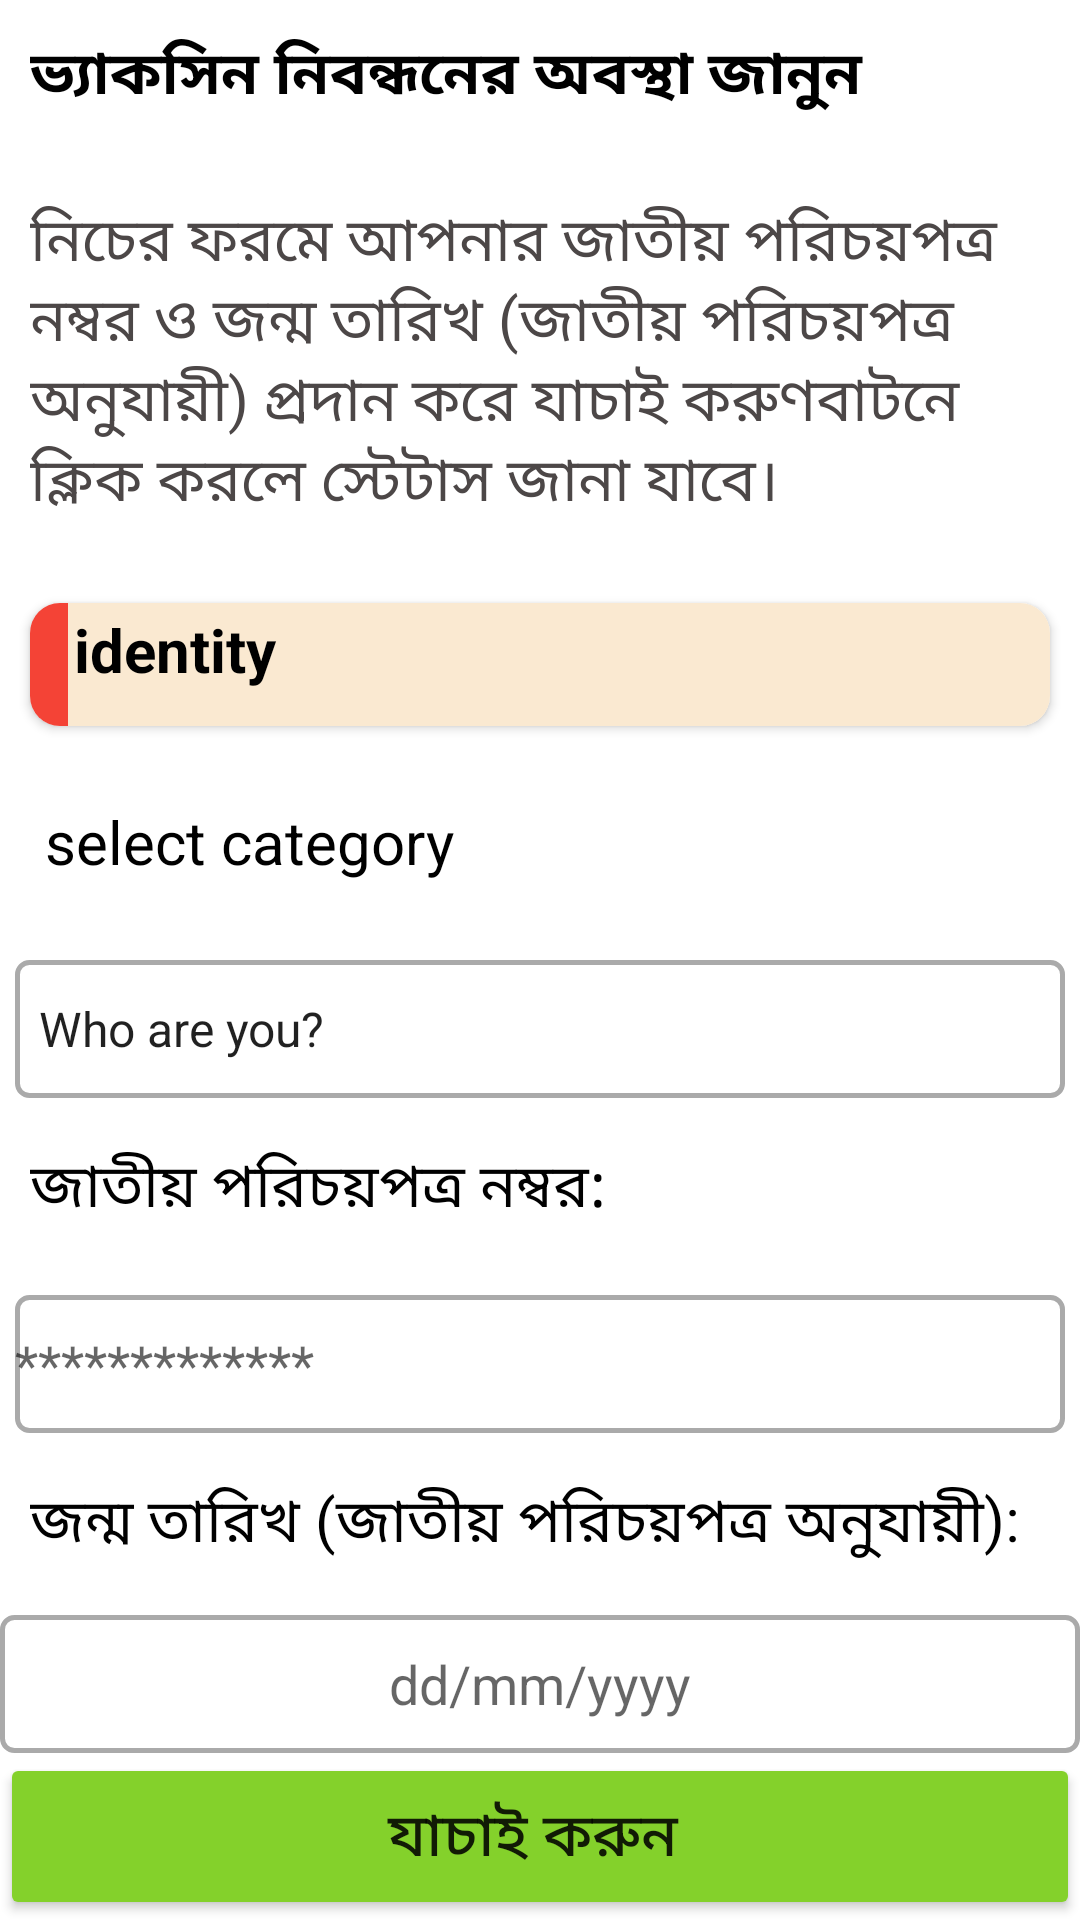

The Android layout XML behind this screen, and the referenced resources:
<!-- AndroidManifest.xml: application theme Theme.SurokhaApp -->
<!-- res/layout/activity_register.xml -->
<?xml version="1.0" encoding="utf-8"?>
<LinearLayout xmlns:android="http://schemas.android.com/apk/res/android"
    xmlns:app="http://schemas.android.com/apk/res-auto"
    xmlns:tools="http://schemas.android.com/tools"
    android:layout_width="match_parent"
    android:layout_height="match_parent"
    android:weightSum="10"
    android:orientation="vertical"
    tools:context=".Verification_Pages.RegisterActivity">
    <TextView
        android:layout_weight="1"
        android:layout_margin="10dp"
        android:layout_width="match_parent"
        android:layout_height="wrap_content"
        android:text="@string/verify1"
        android:textColor="@color/black"
        android:textStyle="bold"
        android:textSize="20sp"
        >

    </TextView>


    <TextView
        android:layout_weight="1"
        android:layout_margin="10dp"
        android:layout_width="match_parent"
        android:layout_height="wrap_content"
        android:text="@string/verify"
        android:textColor="#4C4747"
        android:textSize="20sp"
        >

    </TextView>
    <androidx.cardview.widget.CardView
        android:layout_weight="1"
        android:layout_marginTop="10dp"
        android:layout_marginLeft="10dp"
        android:layout_marginRight="10dp"
        android:layout_marginBottom="10dp"

        app:cardCornerRadius="10dp"
        android:layout_width="match_parent"
        android:layout_height="35dp"
        android:id="@+id/cardmiddle"
        android:layout_below="@+id/cardview1">
        <LinearLayout
            android:layout_weight="1"
            android:layout_width="match_parent"
            android:layout_height="match_parent"
            android:orientation="horizontal"
            android:weightSum="9"
            >

            <View


                android:layout_width="10dp"
                android:layout_height="match_parent"
                android:layout_weight=".1"
                android:background="#F44336"
                >

            </View>


            <TextView
                android:padding="2dp"
                android:layout_width="wrap_content"
                android:layout_height="match_parent"
                android:background="#FAE9D1"
                android:text="identity"
                android:textSize="20sp"
                android:textStyle="bold"
                android:textColor="@color/black"
                android:layout_weight="8.9"
                >

            </TextView>
        </LinearLayout>

    </androidx.cardview.widget.CardView>
    <TextView
        android:layout_weight="1"
        android:layout_margin="10dp"
        android:layout_width="match_parent"
        android:layout_height="wrap_content"
        android:padding="5dp"
        android:text="select category"
        android:textColor="@color/black"
        android:textSize="20sp"
        >

    </TextView>
    <Spinner
        android:layout_weight="1"
        android:layout_width="match_parent"
        android:layout_height="40dp"
        android:layout_margin="5dp"
     android:entries="@array/category"
        android:id="@+id/spinner"
        android:background="@drawable/stroke_box"
        >

    </Spinner>
    <TextView
        android:layout_weight="1"
        android:layout_margin="10dp"
        android:layout_width="match_parent"
        android:layout_height="wrap_content"
        android:text="@string/nid"
        android:textColor="@color/black"
        android:textSize="20sp"
        >

    </TextView>

    <EditText
        android:layout_weight="1"
        android:id="@+id/et_nationalId"
        android:layout_width="match_parent"
        android:layout_height="40dp"
        android:layout_margin="5dp"
        android:background="@drawable/stroke_box"
        android:hint="*************"
        android:inputType="number">

    </EditText>

    <TextView
        android:layout_weight="1"
        android:layout_margin="10dp"
        android:layout_width="match_parent"
        android:layout_height="wrap_content"
        android:text="@string/brthday"
        android:textColor="@color/black"
        android:textSize="20sp"
        >

    </TextView>



    <EditText
        android:layout_weight="1"

        android:id="@+id/Datepick"

        android:gravity="center"
        android:hint="dd/mm/yyyy"
        android:inputType="date"
        android:layout_width="match_parent"
        android:layout_height="40dp"
        android:background="@drawable/stroke_box"
        />
    <Button
        android:layout_weight="1"
        android:id="@+id/register"
        android:layout_width="match_parent"
        android:layout_height="wrap_content"
        android:layout_gravity="end"
        android:textSize="20sp"
        android:backgroundTint="#84D12B"
        android:text="যাচাই করুন ">

    </Button>


</LinearLayout>
<!-- resources referenced by this layout -->
<resources>
  <string-array name="category">
          <item>Who are you?</item>
          <item>a Student</item>
          <item>a teacher</item>
          <item>a Doctor</item>
          <item>a Police</item>
          <item>a government worker</item>
          <item>others</item>
      </string-array>
  <color name="black">#FF000000</color>
  <!-- drawable stroke_box (drawable) -->
  <?xml version="1.0" encoding="utf-8"?>
  <shape xmlns:android="http://schemas.android.com/apk/res/android">
  
  
          <stroke
              android:width="1.5dp"
              android:color="@android:color/darker_gray" />
  
          <corners
              android:radius="4dp" />
  
      </shape>
  <string name="brthday">জন্ম তারিখ (জাতীয় পরিচয়পত্র অনুযায়ী):</string>
  <string name="nid">জাতীয় পরিচয়পত্র নম্বর:</string>
  <string name="verify">নিচের ফরমে আপনার জাতীয় পরিচয়পত্র নম্বর ও জন্ম তারিখ (জাতীয় পরিচয়পত্র অনুযায়ী) প্রদান করে "যাচাই করুণ" বাটনে ক্লিক করলে স্টেটাস জানা যাবে।</string>
  <string name="verify1">ভ্যাকসিন নিবন্ধনের অবস্থা জানুন</string>
  <style name="Theme.SurokhaApp" parent="Theme.MaterialComponents.DayNight.NoActionBar">
          
          <item name="colorPrimary">@color/purple_500</item>
          <item name="colorPrimaryVariant">@color/purple_700</item>
          <item name="colorOnPrimary">@color/white</item>
          
          <item name="colorSecondary">@color/teal_200</item>
          <item name="colorSecondaryVariant">@color/teal_700</item>
          <item name="colorOnSecondary">@color/black</item>
          
          <item name="android:statusBarColor" tools:targetApi="l">?attr/colorPrimaryVariant</item>
          
      </style>
  <color name="purple_500">#FF6200EE</color>
  <color name="purple_700">#FF3700B3</color>
  <color name="white">#FFFFFFFF</color>
  <color name="teal_200">#FF03DAC5</color>
  <color name="teal_700">#FF018786</color>
</resources>
